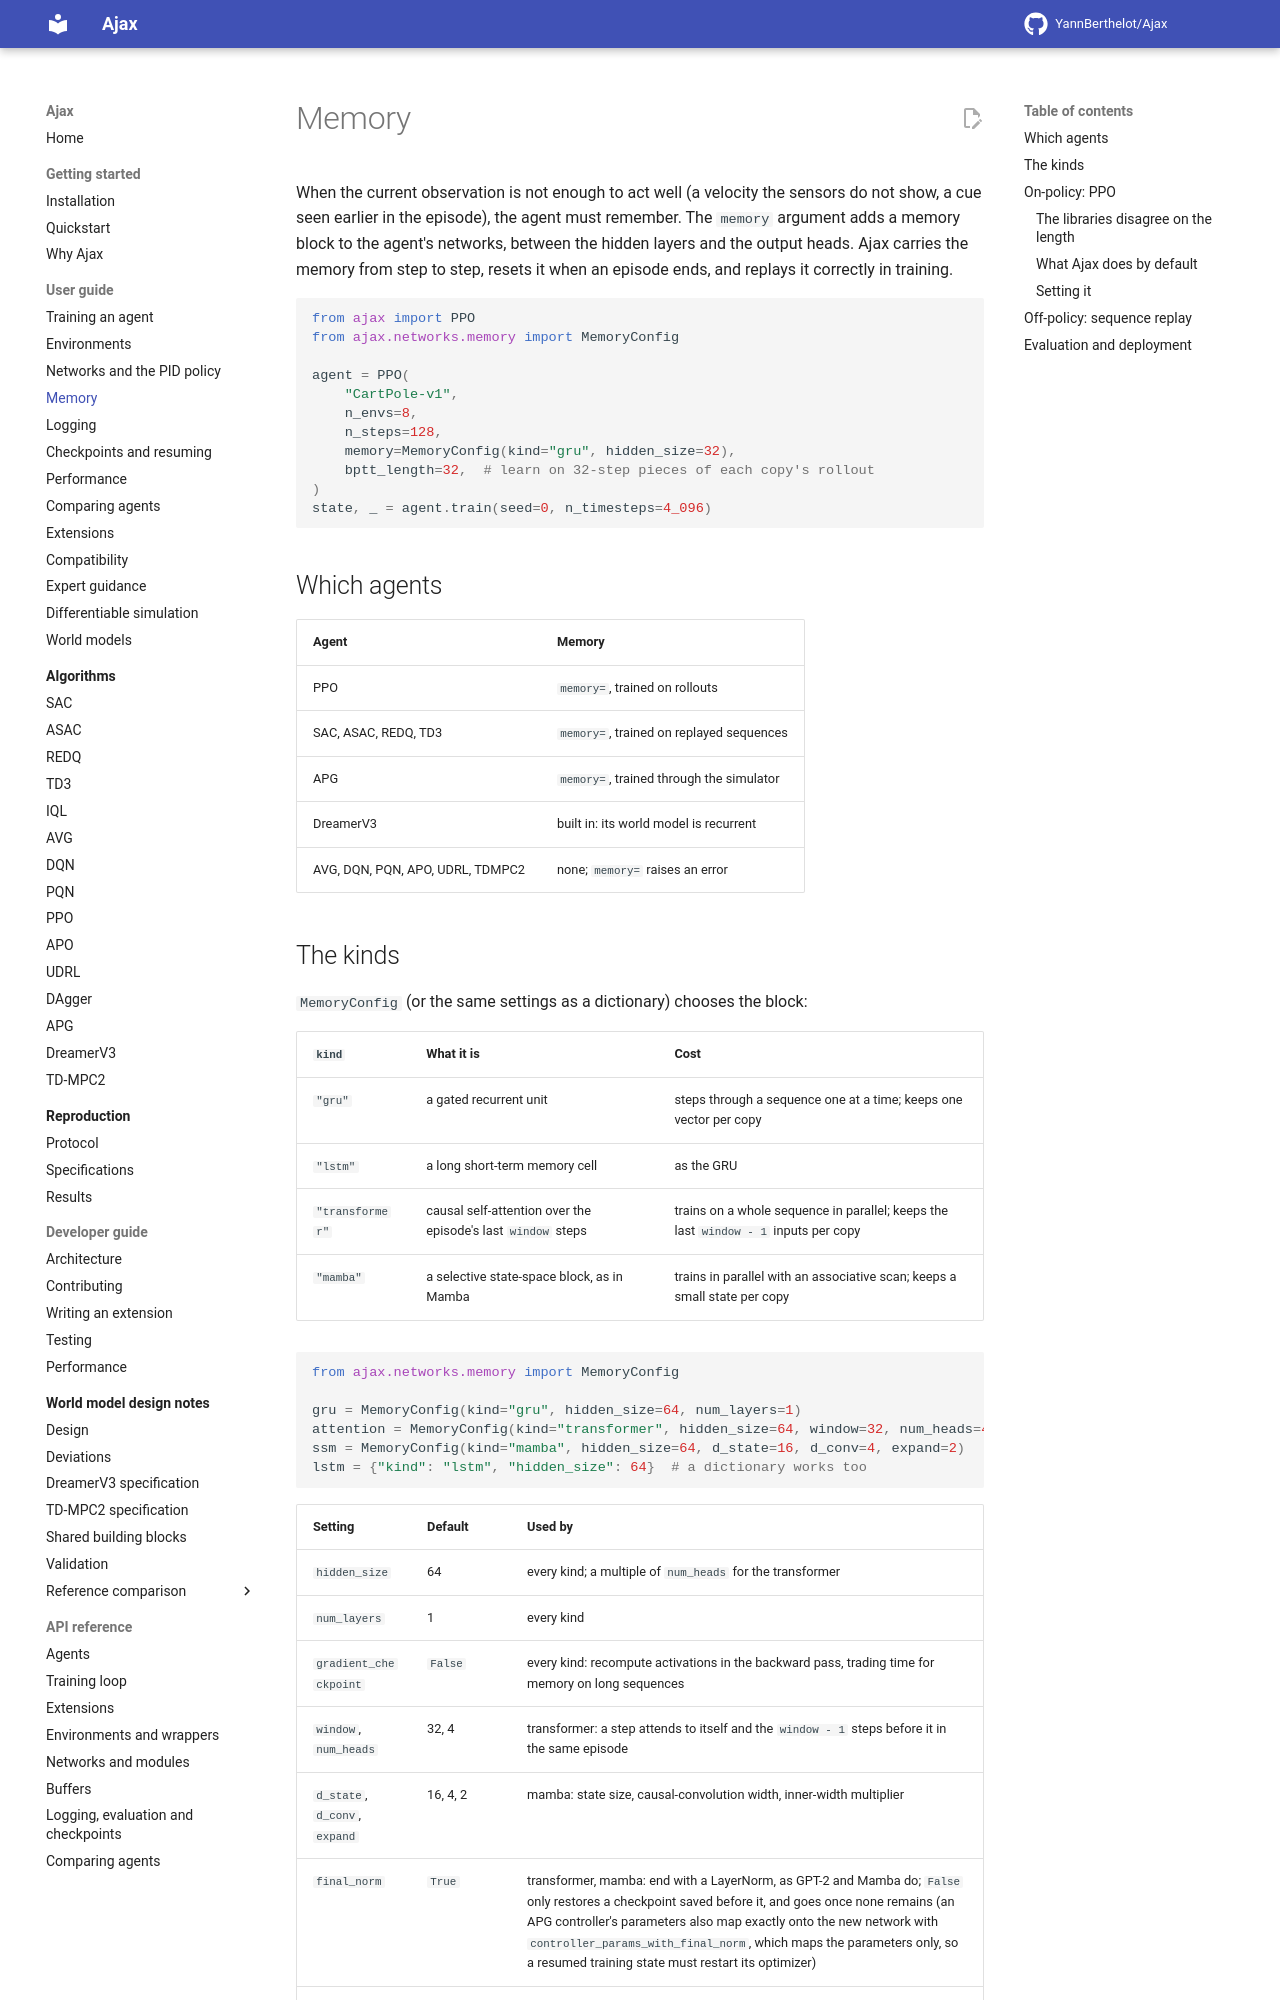

repository: YannBerthelot/Ajax · page: 0.4/guide/memory/index.html · generator: mkdocs

# Memory

When the current observation is not enough to act well (a velocity the
sensors do not show, a cue seen earlier in the episode), the agent must
remember. The `memory` argument adds a memory block to the agent's networks,
between the hidden layers and the output heads. Ajax carries the memory from
step to step, resets it when an episode ends, and replays it correctly in
training.

The example hides CartPole's two velocities, which the policy must then
work out from successive positions
([how the wrapper works](environments.md#changing-the-observations)):

```python
import gymnax
import jax.numpy as jnp

from ajax import PPO
from ajax.networks.memory import MemoryConfig
from ajax.wrappers import ObservationWrapper


class HideVelocities(ObservationWrapper):
    """CartPole showing positions only: both velocities read zero."""

    def observation(self, obs):
        return obs * jnp.array([1.0, 0.0, 1.0, 0.0])


env, params = gymnax.make("CartPole-v1")
agent = PPO(
    HideVelocities(env),
    env_params=params,
    n_envs=8,
    n_steps=128,
    memory=MemoryConfig(kind="gru", hidden_size=32),
    bptt_length=32,  # learn on 32-step pieces of each copy's rollout
)
state, _ = agent.train(seed=0, n_timesteps=4_096)
```

Four thousand steps show the calls; give it tens of thousands to learn the
task. Without `memory`, the same agent cannot tell which way the pole moves.

## Which agents

| Agent | Memory |
| --- | --- |
| PPO | `memory=`, trained on rollouts |
| SAC, ASAC, RVISAC, REDQ, TD3, TQC | `memory=`, trained on replayed sequences |
| APG | `memory=`, trained through the simulator |
| DreamerV3 | built in: its world model is recurrent; `memory=` raises an error |
| AVG, CrossQ, DQN, PQN, APO, REINFORCE, IQL, UDRL, DAgger, TDMPC2, TDMPC2MultiTask | none; `memory=` raises an error |

With memory, SAC, ASAC, RVI-SAC, REDQ, TD3, TQC and PPO take no expert
policy yet, and of the extensions only those that act outside the update,
such as observation features: the others raise an error when training
starts rather than run untested combinations. APG alone takes memory with
an expert and extensions, its rollout carrying the memory through both.

## The kinds

`MemoryConfig` (or the same settings as a dictionary) chooses the block:

| `kind` | What it is | Cost |
| --- | --- | --- |
| `"gru"` | a gated recurrent unit | steps through a sequence one at a time; keeps one vector per copy |
| `"lstm"` | a long short-term memory cell | as the GRU |
| `"transformer"` | causal self-attention over the episode's last `window` steps | trains on a whole sequence in parallel; keeps the last `window - 1` inputs per copy |
| `"mamba"` | a selective state-space block, as in Mamba | trains in parallel with an associative scan; keeps a small state per copy |

```python
from ajax.networks.memory import MemoryConfig

gru = MemoryConfig(kind="gru", hidden_size=64, num_layers=1)
attention = MemoryConfig(kind="transformer", hidden_size=64, window=32, num_heads=4)
ssm = MemoryConfig(kind="mamba", hidden_size=64, d_state=16, d_conv=4, expand=2)
lstm = {"kind": "lstm", "hidden_size": 64}  # a dictionary works too
```

| Setting | Default | Used by |
| --- | --- | --- |
| `hidden_size` | `None` | every kind: the memory's width; `None` is the agent's reference width (128, Ni et al.'s, for the off-policy agents), else 64; a multiple of `num_heads` for the transformer |
| `num_layers` | `1` | every kind |
| `gradient_checkpoint` | `False` | every kind: recompute activations in the backward pass, trading time for memory on long sequences |
| `window`, `num_heads` | `32`, `4` | transformer: a step attends to itself and the `window - 1` steps before it in the same episode |
| `d_state`, `d_conv`, `expand` | `16`, `4`, `2` | mamba: state size, causal-convolution width, inner-width multiplier |
| `final_norm` | `True` | transformer, mamba: end with a LayerNorm, as GPT-2 and Mamba do; `False` only restores a checkpoint saved before Ajax added it |
| `bias` | `True` | transformer: biases in the attention and MLP layers and the LayerNorms (nanoGPT's `bias`); the input embedding keeps one either way. `APG.contextual_controller` sets `False`, as its reference does |
| `layer_norm_epsilon` | `1e-6` | transformer, mamba: the LayerNorms' epsilon; flax's by default, where GPT-2, nanoGPT and Mamba use 1e-5 |
| `mlp_ratio` | `2` | transformer: the MLP's width in multiples of `hidden_size`; GPT-2 and nanoGPT use 4 |
| `init` | `None` | every kind: the block's initialisation. `None` and `"flax"` are flax's defaults; `"stacked_orthogonal"` (GRU, LSTM) starts each gate as torch's orthogonal init of the stacked gates leaves it, as Ni et al. do; `"gpt2"` (transformer) draws every kernel from N(0, 0.02²), and `"nanogpt"` also scales the residual projections by 1/√(2 `num_layers`); `"mamba"` draws the step sizes log-uniformly in [0.001, 0.1], as Mamba does |

Acting and training run the same code, acting being a sequence of one step,
so what the agent learns is what it executes; each kind is tested for that.
Memory has a price, on the CPU especially: recurrent SAC on Pendulum (4
copies, 2,048 steps, CPU) took about 16 s with a GRU or a transformer and
about 95 s with Mamba ([PERFORMANCE_REPORT.md](../../PERFORMANCE_REPORT.md)).
